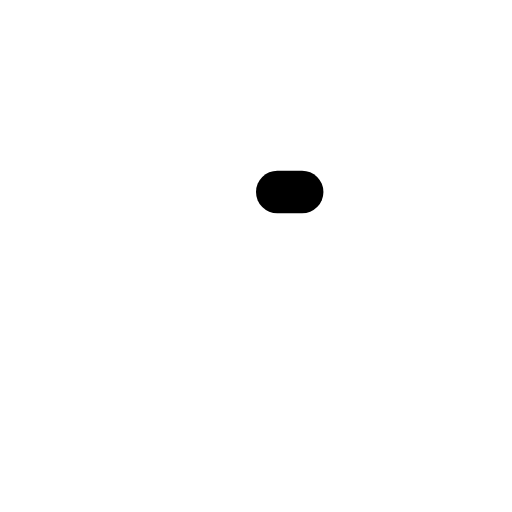
t = 0.00 s
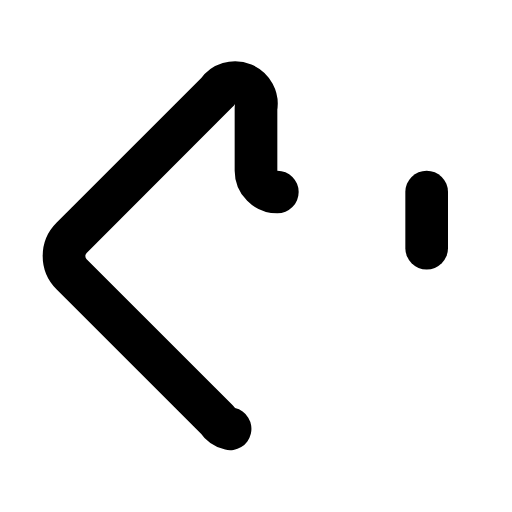
t = 0.17 s
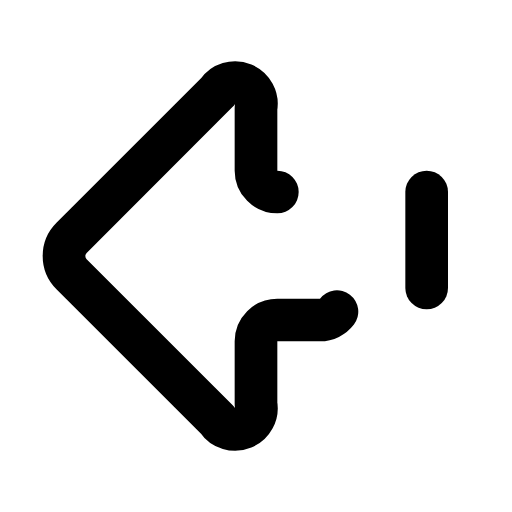
t = 0.27 s
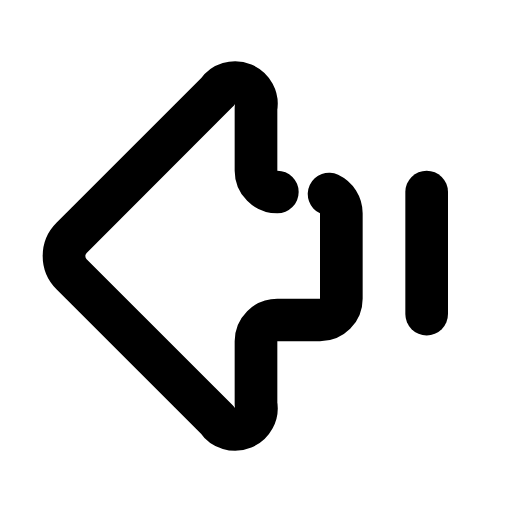
t = 0.49 s
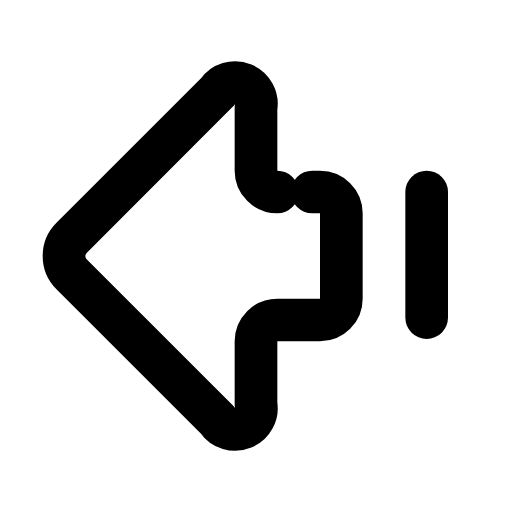
t = 0.59 s
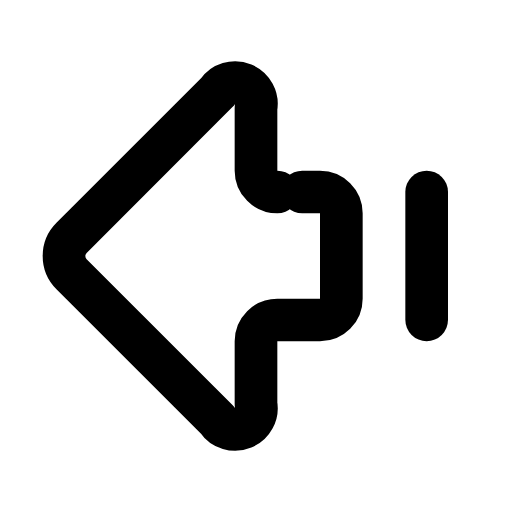
t = 0.80 s

The animated SVG that drew these frames (rendered in a browser with its animation timeline set to each time). Animation: 4 CSS @keyframes rules; one cycle of 0.91 s, repeats indefinitely.

<svg xmlns="http://www.w3.org/2000/svg" viewBox="0 0 24 24" width="96" height="96" role="img" aria-label="Arrow Big Left Dash Icon" data-icon="arrow-big-left-dash-icon">
  <title>Arrow Big Left Dash Icon</title>
<style>
  .a{fill:none;stroke:currentColor;stroke-width:2;stroke-linecap:round;stroke-linejoin:round;
     stroke-dasharray:1;stroke-dashoffset:1;animation:draw 0.85s cubic-bezier(.25,.9,.25,1) both}
  .d{fill:var(--icon-accent,currentColor);stroke:none;transform-box:fill-box;transform-origin:center;
     animation:dotIn .35s ease-out both,dotPulse 0.83s infinite ease-in-out}
  .f{fill:currentColor;stroke:none;animation:fadeIn .45s ease-out both}
  @keyframes draw{to{stroke-dashoffset:0}}
  @keyframes dotIn{from{opacity:0;transform:scale(.4)}to{opacity:1;transform:scale(1)}}
  @keyframes dotPulse{0%,100%{opacity:.55}50%{opacity:1}}
  @keyframes fadeIn{from{opacity:0}to{opacity:1}}
  @media (prefers-reduced-motion:reduce){.a{animation:none;stroke-dashoffset:0}.d,.f{animation:none}}
</style>
  <path class="a" pathLength="1" d="M13 9a1 1 0 0 1-1-1V5.061a1 1 0 0 0-1.811-.75l-6.835 6.836a1.207 1.207 0 0 0 0 1.707l6.835 6.835a1 1 0 0 0 1.811-.75V16a1 1 0 0 1 1-1h2a1 1 0 0 0 1-1v-4a1 1 0 0 0-1-1z" style="animation-delay:0.0s"/>
  <path class="a" pathLength="1" d="M20 9v6" style="animation-delay:0.06s"/>
</svg>
